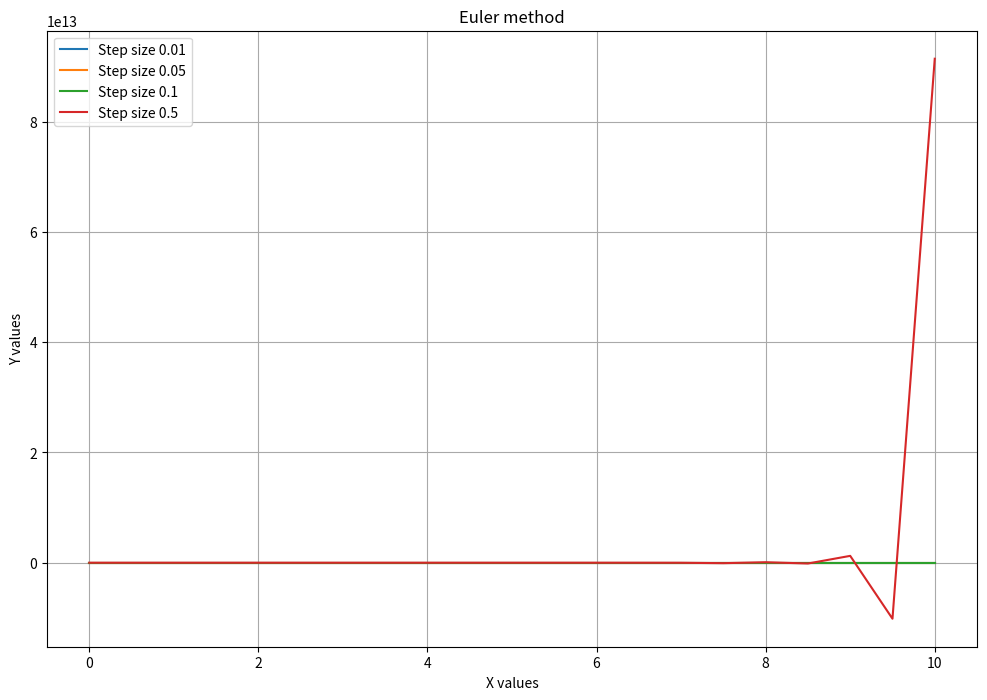
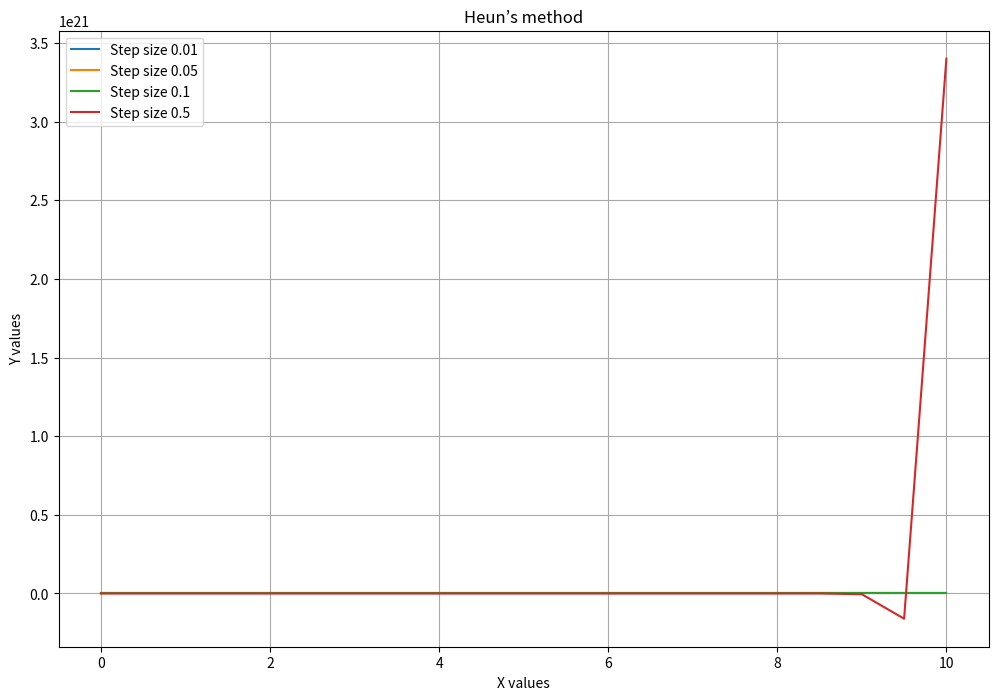
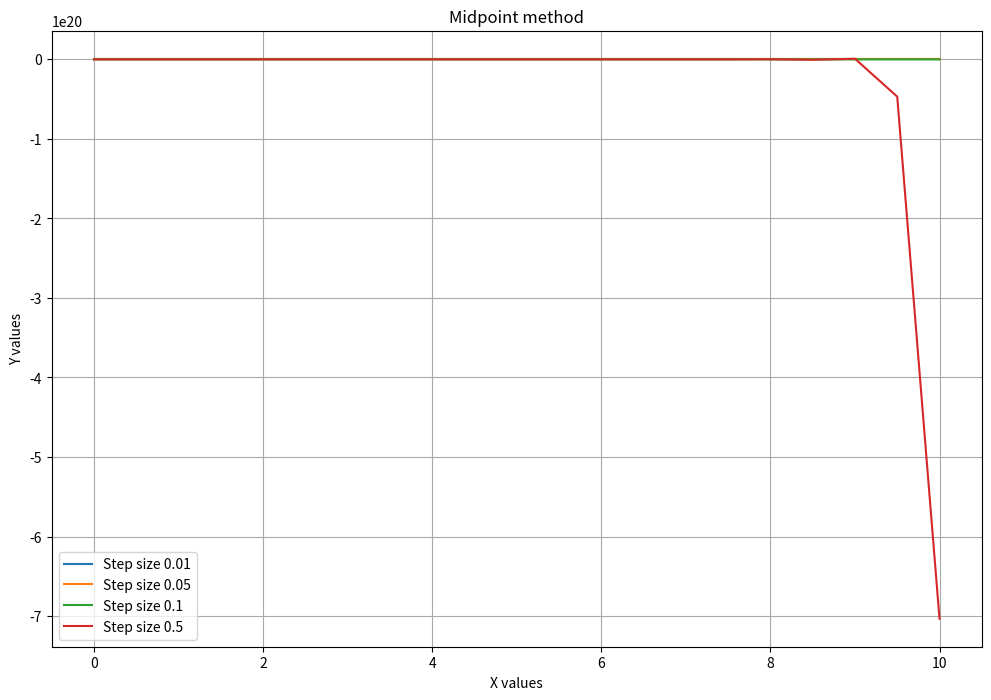
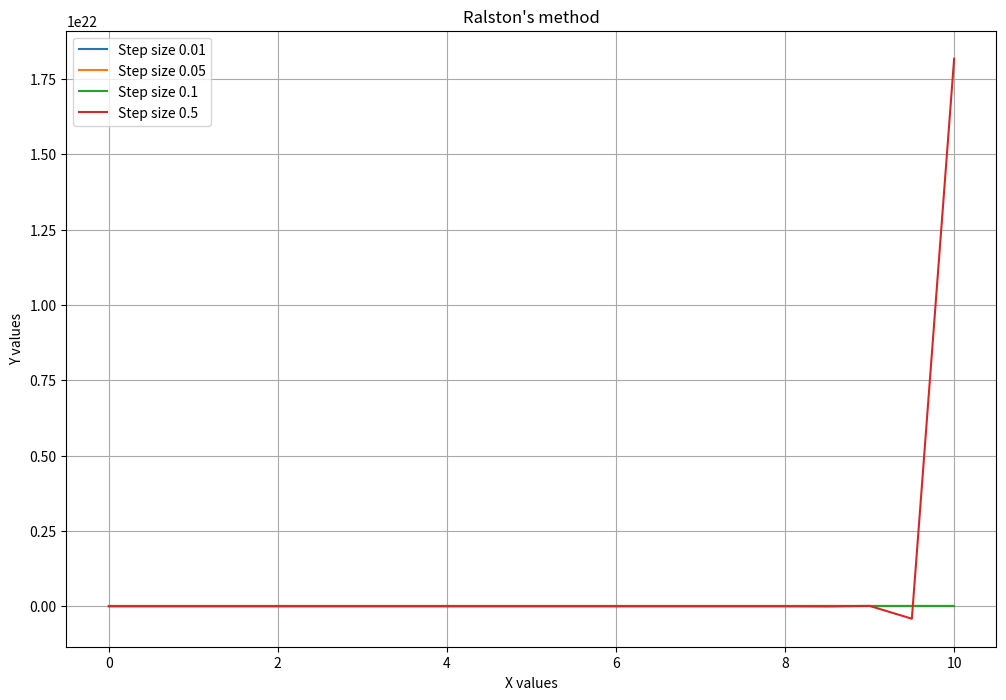
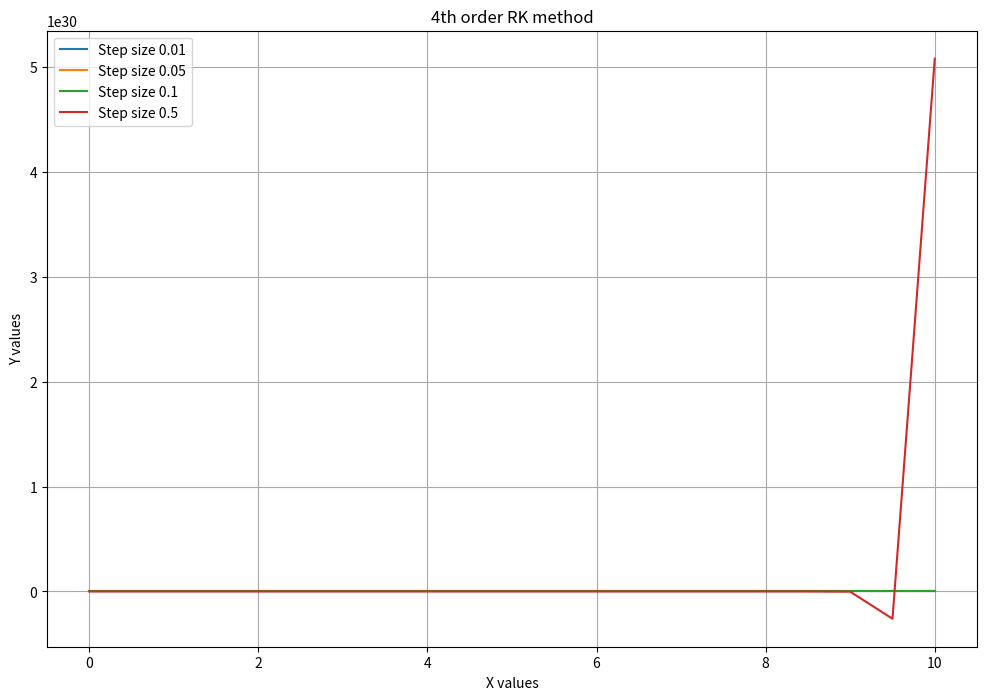
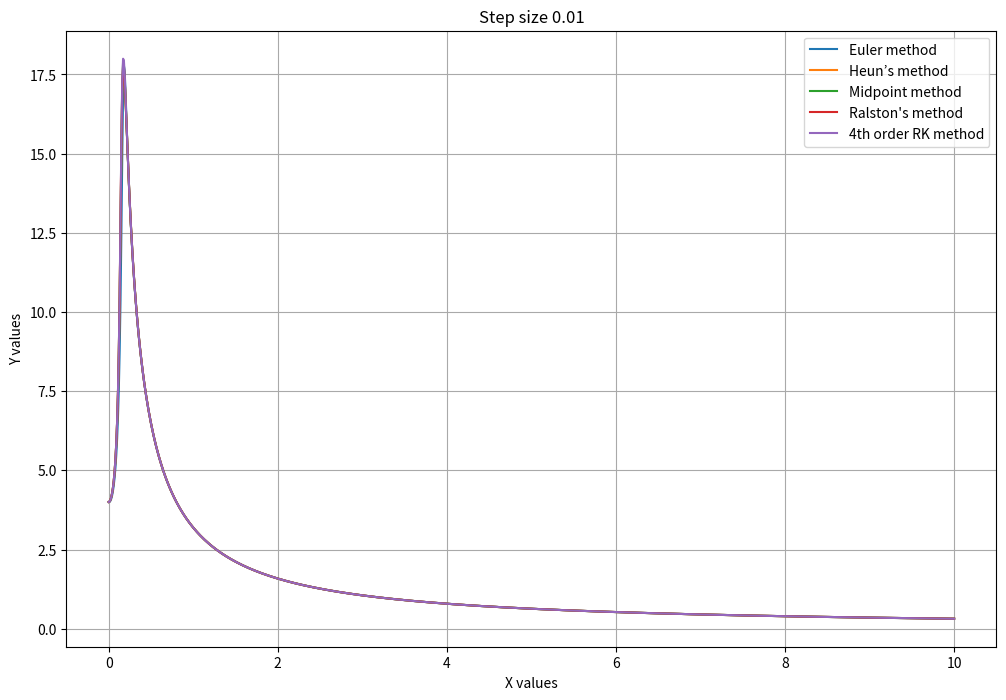
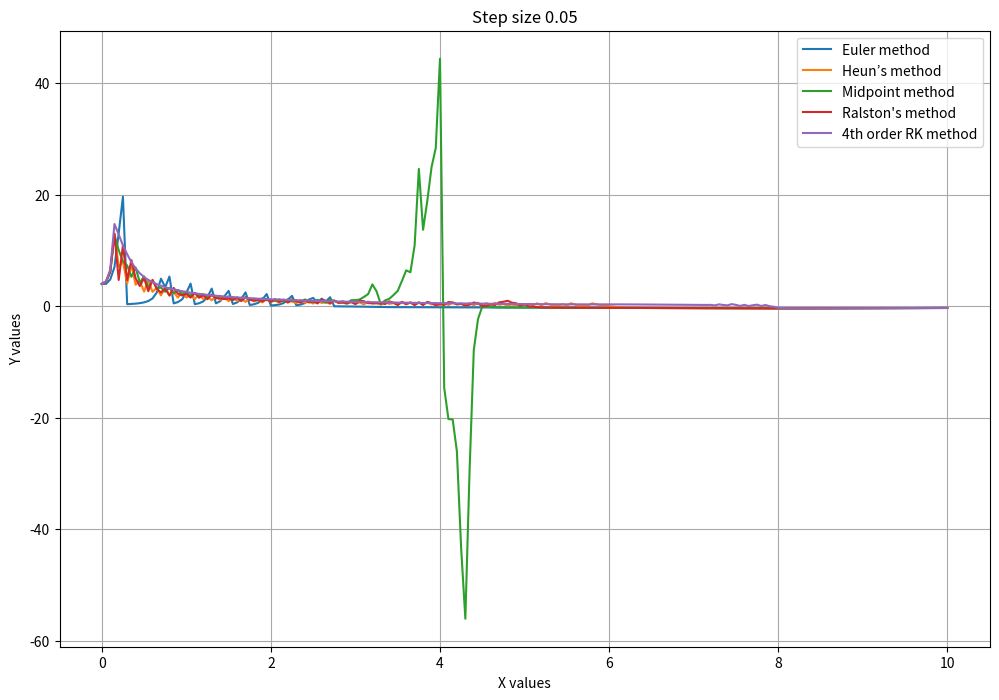
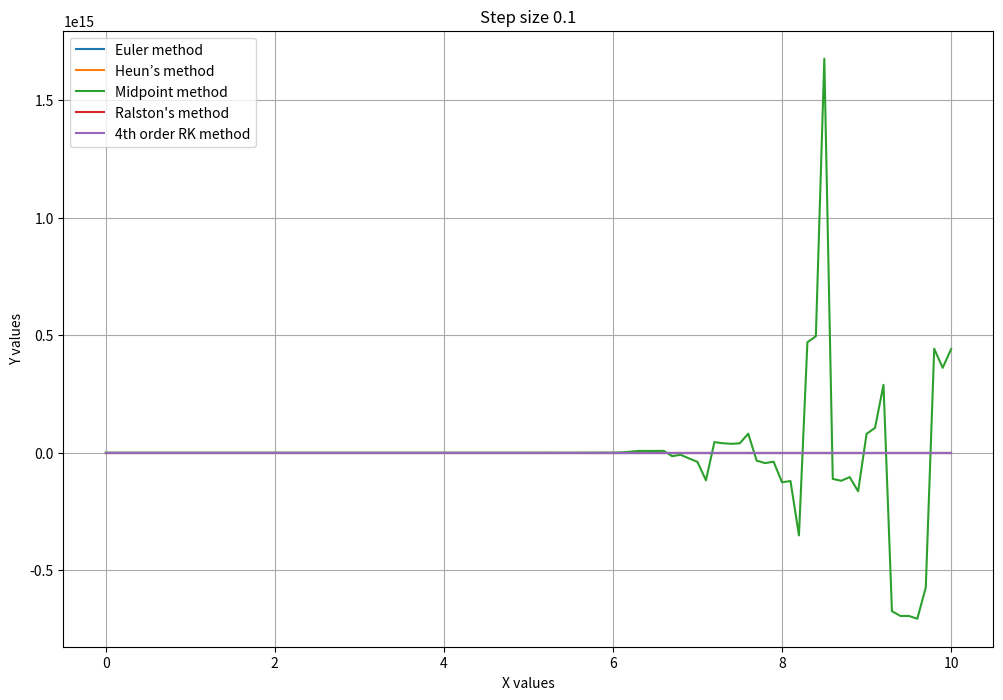
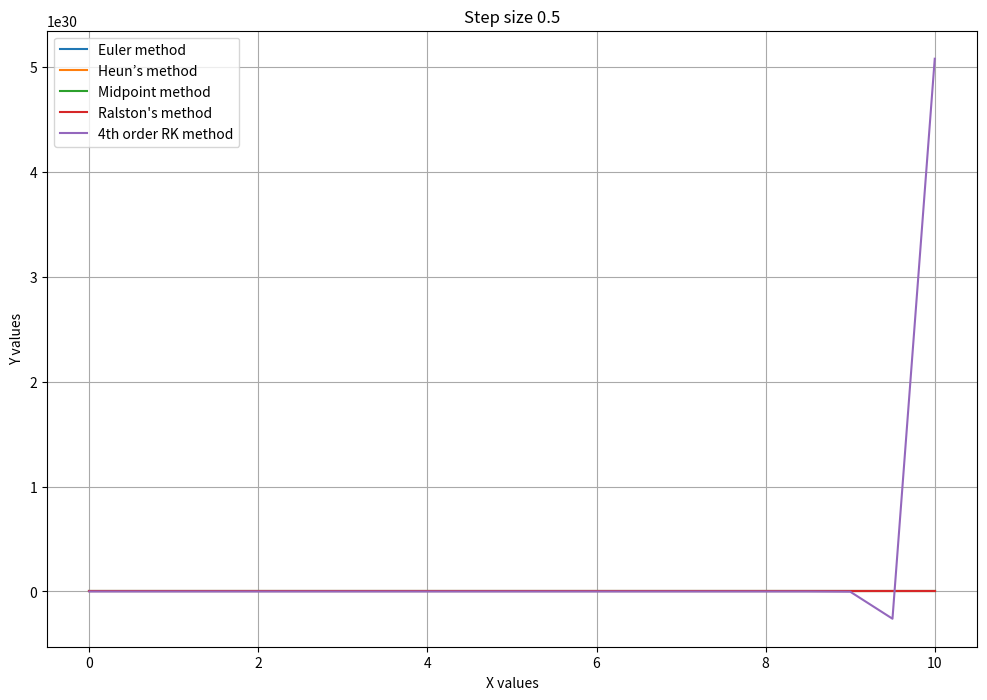

These charts were generated, in order, by the following Python code:
import numpy as np
from matplotlib import pyplot as plt
import math


def function(x, y):
    return (x + 20 * y) * (math.sin(x * y))


def euler_method(func, init_x, init_y, final_x, step):
    x_values = np.arange(init_x, final_x + step, step)
    n = len(x_values)
    y_values = np.zeros([n])

    y_values[0] = init_y
    for i in range(1, n):
        value = func(x_values[i - 1], y_values[i - 1])
        y_values[i] = y_values[i - 1] + value * step

    return x_values, y_values


def second_order_rk(func, a2, x, y, step):
    a1 = 1 - a2
    p = 1 / (2 * a2)
    k1 = func(x, y)
    k2 = func(x + p * step, y + p * k1 * step)
    return y + (a1 * k1 + a2 * k2) * step


def fourth_order_rk_helper(func, x, y, step):
    k1 = func(x, y)
    k2 = func(x + 0.5 * step, y + 0.5 * k1 * step)
    k3 = func(x + 0.5 * step, y + 0.5 * k2 * step)
    k4 = func(x + step, y + k3 * step)
    return y + (1 / 6) * (k1 + 2 * k2 + 2 * k3 + k4) * step


def heuns_method(func, init_x, init_y, final_x, step):
    x_values = np.arange(init_x, final_x + step, step)
    n = len(x_values)
    y_values = np.zeros([n])
    y_values[0] = init_y
    for i in range(1, n):
        y_values[i] = second_order_rk(func, 0.5, x_values[i - 1], y_values[i - 1], step)

    return x_values, y_values


def midpoint_method(func, init_x, init_y, final_x, step):
    x_values = np.arange(init_x, final_x + step, step)
    n = len(x_values)
    y_values = np.zeros([n])
    y_values[0] = init_y
    for i in range(1, n):
        y_values[i] = second_order_rk(func, 1, x_values[i - 1], y_values[i - 1], step)

    return x_values, y_values


def ralstons_method(func, init_x, init_y, final_x, step):
    x_values = np.arange(init_x, final_x + step, step)
    n = len(x_values)
    y_values = np.zeros([n])
    y_values[0] = init_y
    for i in range(1, n):
        y_values[i] = second_order_rk(func, (2 / 3), x_values[i - 1], y_values[i - 1], step)

    return x_values, y_values


def fourth_order_rk(func, init_x, init_y, final_x, step):
    x_values = np.arange(init_x, final_x + step, step)
    n = len(x_values)
    y_values = np.zeros([n])
    y_values[0] = init_y
    for i in range(1, n):
        y_values[i] = fourth_order_rk_helper(func, x_values[i - 1], y_values[i - 1], step)

    return x_values, y_values


def plot1(x1, y1, x2, y2, x3, y3, x4, y4, title):
    plt.figure(figsize=(12, 8))
    plt.plot(x1, y1, label="Step size 0.01")
    plt.plot(x2, y2, label="Step size 0.05")
    plt.plot(x3, y3, label="Step size 0.1")
    plt.plot(x4, y4, label="Step size 0.5")
    plt.grid(color='darkgrey')
    plt.xlabel('X values')
    plt.ylabel('Y values')
    plt.title(title)
    plt.legend()
    plt.show()


def plot2(x1, y1, x2, y2, x3, y3, x4, y4, x5, y5, title):
    plt.figure(figsize=(12, 8))
    plt.plot(x1, y1, label="Euler method")
    plt.plot(x2, y2, label="Heun’s method")
    plt.plot(x3, y3, label="Midpoint method")
    plt.plot(x4, y4, label="Ralston's method")
    plt.plot(x5, y5, label="4th order RK method")
    plt.grid(color='darkgrey')
    plt.xlabel('X values')
    plt.ylabel('Y values')
    plt.title(title)
    plt.legend()
    plt.show()


if __name__ == "__main__":
    x_euler_1, y_euler_1 = euler_method(function, 0, 4, 10, 0.01)
    x_euler_2, y_euler_2 = euler_method(function, 0, 4, 10, 0.05)
    x_euler_3, y_euler_3 = euler_method(function, 0, 4, 10, 0.1)
    x_euler_4, y_euler_4 = euler_method(function, 0, 4, 10, 0.5)
    plot1(x_euler_1, y_euler_1, x_euler_2, y_euler_2, x_euler_3, y_euler_3, x_euler_4, y_euler_4, "Euler method")

    x_heun_1, y_heun_1 = heuns_method(function, 0, 4, 10, 0.01)
    x_heun_2, y_heun_2 = heuns_method(function, 0, 4, 10, 0.05)
    x_heun_3, y_heun_3 = heuns_method(function, 0, 4, 10, 0.1)
    x_heun_4, y_heun_4 = heuns_method(function, 0, 4, 10, 0.5)
    plot1(x_heun_1, y_heun_1, x_heun_2, y_heun_2, x_heun_3, y_heun_3, x_heun_4, y_heun_4, "Heun’s method")

    x_mid_1, y_mid_1 = midpoint_method(function, 0, 4, 10, 0.01)
    x_mid_2, y_mid_2 = midpoint_method(function, 0, 4, 10, 0.05)
    x_mid_3, y_mid_3 = midpoint_method(function, 0, 4, 10, 0.1)
    x_mid_4, y_mid_4 = midpoint_method(function, 0, 4, 10, 0.5)
    plot1(x_mid_1, y_mid_1, x_mid_2, y_mid_2, x_mid_3, y_mid_3, x_mid_4, y_mid_4, "Midpoint method")

    x_ralston_1, y_ralston_1 = ralstons_method(function, 0, 4, 10, 0.01)
    x_ralston_2, y_ralston_2 = ralstons_method(function, 0, 4, 10, 0.05)
    x_ralston_3, y_ralston_3 = ralstons_method(function, 0, 4, 10, 0.1)
    x_ralston_4, y_ralston_4 = ralstons_method(function, 0, 4, 10, 0.5)
    plot1(x_ralston_1, y_ralston_1, x_ralston_2, y_ralston_2, x_ralston_3, y_ralston_3, x_ralston_4, y_ralston_4,
          "Ralston's method")

    x_four_rk_1, y_four_rk_1 = fourth_order_rk(function, 0, 4, 10, 0.01)
    x_four_rk_2, y_four_rk_2 = fourth_order_rk(function, 0, 4, 10, 0.05)
    x_four_rk_3, y_four_rk_3 = fourth_order_rk(function, 0, 4, 10, 0.1)
    x_four_rk_4, y_four_rk_4 = fourth_order_rk(function, 0, 4, 10, 0.5)
    plot1(x_four_rk_1, y_four_rk_1, x_four_rk_2, y_four_rk_2, x_four_rk_3, y_four_rk_3, x_four_rk_4, y_four_rk_4,
          "4th order RK method")

    plot2(x_euler_1, y_euler_1, x_heun_1, y_heun_1, x_mid_1, y_mid_1, x_ralston_1, y_ralston_1, x_four_rk_1,
          y_four_rk_1,"Step size 0.01")
    plot2(x_euler_2, y_euler_2, x_heun_2, y_heun_2, x_mid_2, y_mid_2, x_ralston_2, y_ralston_2, x_four_rk_2,
          y_four_rk_2, "Step size 0.05")
    plot2(x_euler_3, y_euler_3, x_heun_3, y_heun_3, x_mid_3, y_mid_3, x_ralston_3, y_ralston_3, x_four_rk_3,
          y_four_rk_3, "Step size 0.1")
    plot2(x_euler_4, y_euler_4, x_heun_4, y_heun_4, x_mid_4, y_mid_4, x_ralston_4, y_ralston_4, x_four_rk_4,
          y_four_rk_4, "Step size 0.5")
